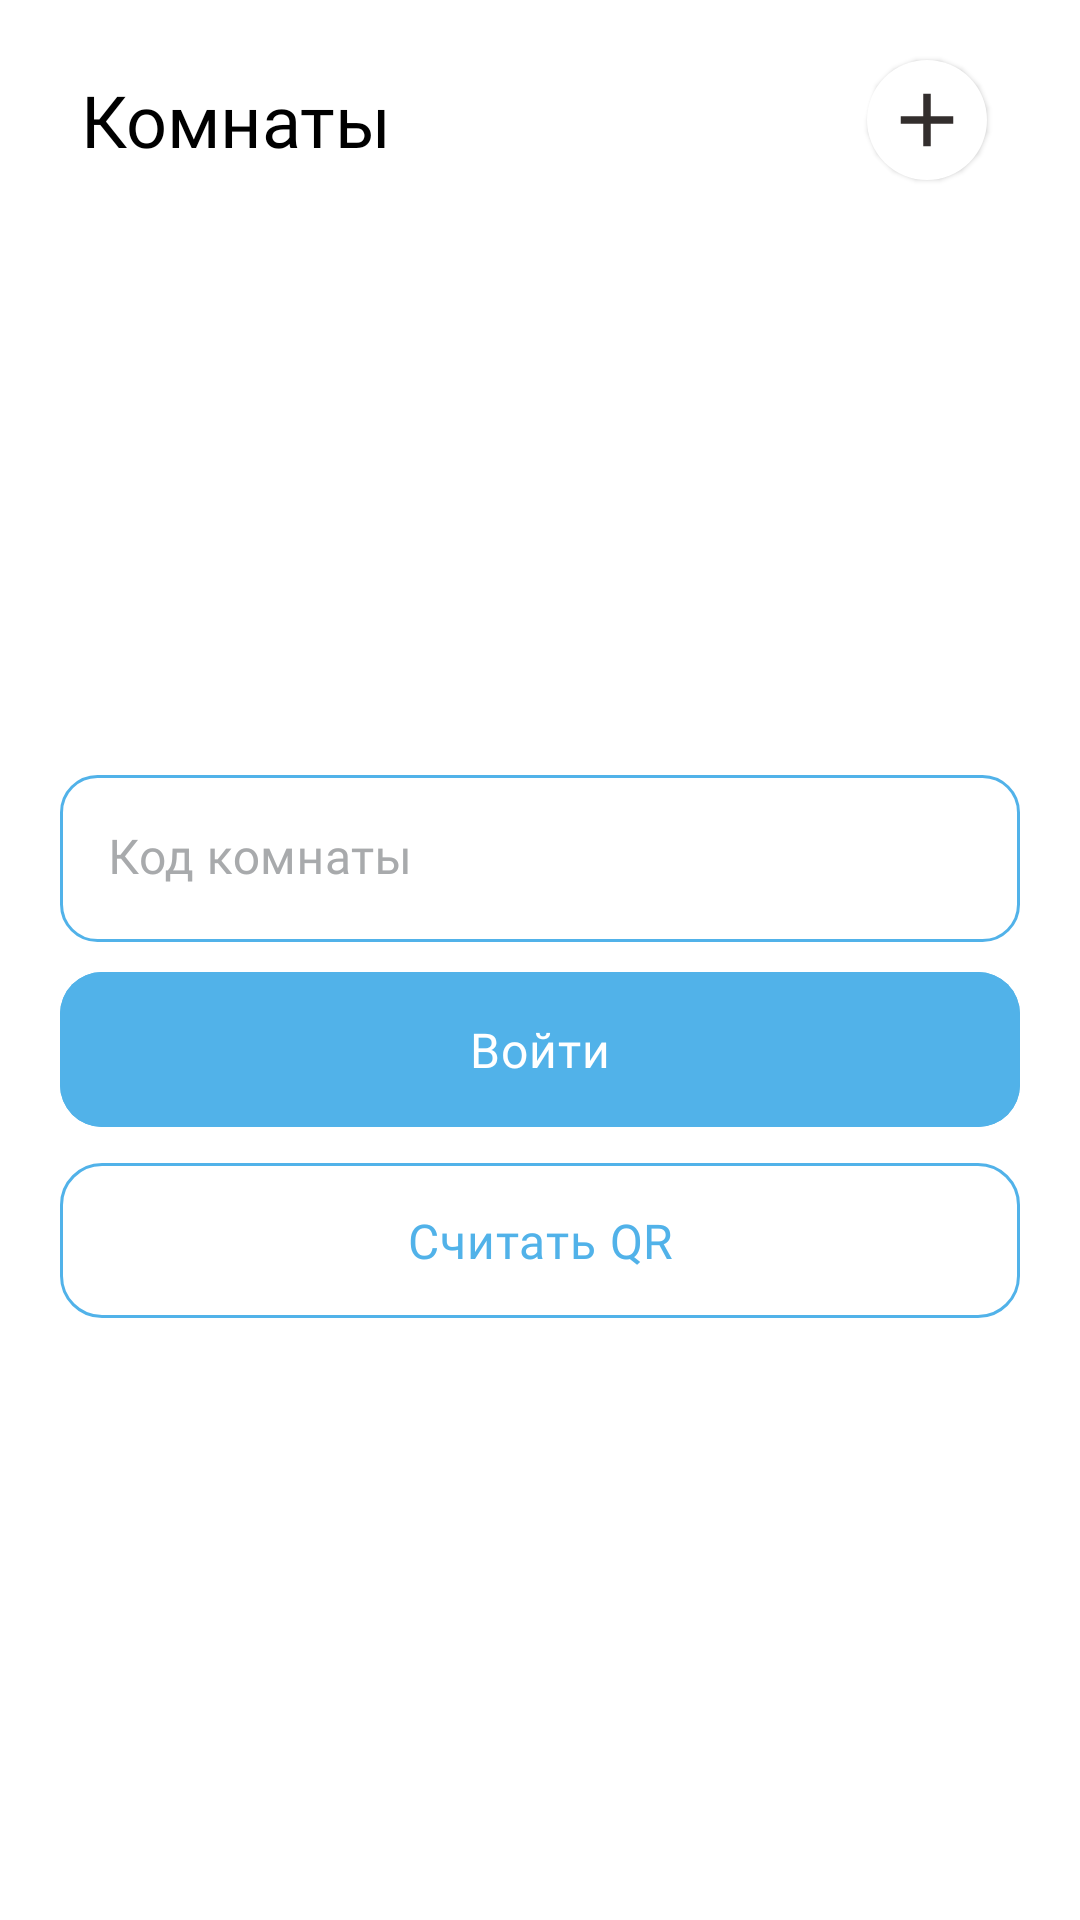

Write the Android layout XML for this screen, with the resource values it uses.
<!-- AndroidManifest.xml: application theme Theme.Tele2Quizz -->
<!-- res/layout/fragment_rooms.xml -->
<?xml version="1.0" encoding="utf-8"?>
<FrameLayout xmlns:android="http://schemas.android.com/apk/res/android"
    xmlns:tools="http://schemas.android.com/tools"
    android:layout_width="match_parent"
    android:layout_height="match_parent"
    xmlns:app="http://schemas.android.com/apk/res-auto"
    tools:context=".fragments.RoomsFragment"
    android:background="@color/white">

            <LinearLayout
                android:layout_width="match_parent"
                android:layout_height="match_parent"
                android:orientation="vertical">

                <LinearLayout
                    android:layout_width="match_parent"
                    android:layout_height="wrap_content"
                    android:orientation="horizontal"
                    android:layout_marginHorizontal="27dp"
                    android:layout_marginTop="16dp"
                    android:weightSum="1">

                    <LinearLayout
                        android:layout_width="0dp"
                        android:layout_height="wrap_content"
                        android:layout_weight="1"
                        android:layout_gravity="center">

                        <TextView
                            android:layout_width="match_parent"
                            android:layout_height="wrap_content"
                            android:layout_gravity="center"
                            android:fontFamily="@font/tele_serif_bold"
                            android:text="@string/text_menu_rooms2"
                            android:textColor="@color/black"
                            android:textSize="24sp" />

                    </LinearLayout>
                    
                    <LinearLayout
                        android:layout_width="wrap_content"
                        android:layout_height="wrap_content">

                        <com.google.android.material.floatingactionbutton.FloatingActionButton
                            android:id="@+id/imageButtonPlusRoom"
                            android:layout_width="40dp"
                            android:layout_height="40dp"
                            android:backgroundTint="@color/white"
                            android:gravity="center"
                            app:borderWidth="0dp"
                            app:elevation="1dp"
                            android:src="@drawable/baseline_add_24"
                            app:tint="@color/color_plus"
                            app:maxImageSize="30dp"
                            app:fabSize="mini"/>
                        
                    </LinearLayout>

                </LinearLayout>

                <LinearLayout
                    android:layout_width="match_parent"
                    android:layout_height="match_parent"
                    android:orientation="vertical"
                    android:layout_marginHorizontal="20dp"
                    android:gravity="center">

                    <com.google.android.material.textfield.TextInputLayout
                        android:layout_width="match_parent"
                        android:layout_height="wrap_content"
                        app:boxStrokeWidth="0dp"
                        app:boxStrokeWidthFocused="0dp"
                        android:textColorHint="@color/color_text_main"
                        >

                        <com.google.android.material.textfield.TextInputEditText
                            android:id="@+id/editTextRegistrationNickname"
                            android:layout_width="match_parent"
                            android:layout_height="wrap_content"
                            android:minHeight="55dp"
                            android:background="@drawable/edit_text_background"
                            android:hint="Код комнаты"
                            android:textColorHint="@color/color_text_main"
                            android:fontFamily="@font/tele_sans_regular"
                            android:textSize="16sp"
                            android:singleLine="true"
                            android:textCursorDrawable="@drawable/cursor_style_edit_text"
                            android:textColor="@color/black_main"
                            android:maxLength="30"/>

                    </com.google.android.material.textfield.TextInputLayout>

                    <com.google.android.material.button.MaterialButton
                        android:id="@+id/buttonEntryRooms"
                        android:layout_width="match_parent"
                        android:layout_height="wrap_content"
                        android:backgroundTint="@color/color_main"
                        android:fontFamily="@font/tele_serif_bold"
                        android:padding="15dp"
                        android:text="@string/text_entry"
                        android:textColor="@color/white"
                        android:textSize="16sp"
                        android:layout_marginTop="4dp"
                        app:cornerRadius="14dp"
                        android:textAllCaps="false"
                        android:stateListAnimator="@null"
                        android:textAppearance="?attr/textAppearanceBody2"/>

                    <com.google.android.material.button.MaterialButton
                        android:id="@+id/buttonScanQr"
                        android:layout_width="match_parent"
                        android:layout_height="wrap_content"
                        android:backgroundTint="@color/white"
                        android:fontFamily="@font/tele_serif_bold"
                        android:padding="15dp"
                        app:strokeColor="@color/color_count"
                        app:strokeWidth="1dp"
                        android:text="@string/text_scan_qr"
                        android:textColor="@color/color_count"
                        android:textSize="16sp"
                        app:cornerRadius="14dp"
                        android:textAllCaps="false"
                        android:stateListAnimator="@null"
                        android:textAppearance="?attr/textAppearanceBody2"/>

                </LinearLayout>

            </LinearLayout>

</FrameLayout>
<!-- resources referenced by this layout -->
<resources>
  <color name="black">#FF000000</color>
  <color name="black_main">#191919</color>
  <color name="color_count">#51B2E9</color>
  <color name="color_main">#51B2E9</color>
  <color name="color_plus">#332E2D</color>
  <color name="color_text_main">#A8AAAC</color>
  <color name="white">#FFFFFFFF</color>
  <!-- drawable baseline_add_24 (drawable) -->
  <vector android:height="18dp" android:tint="#332E2D"
      android:viewportHeight="24" android:viewportWidth="24"
      android:width="18dp" xmlns:android="http://schemas.android.com/apk/res/android">
      <path android:fillColor="@android:color/white" android:pathData="M19,13h-6v6h-2v-6H5v-2h6V5h2v6h6v2z"/>
  </vector>
  <!-- drawable cursor_style_edit_text (drawable) -->
  <?xml version="1.0" encoding="utf-8"?>
  <shape xmlns:android="http://schemas.android.com/apk/res/android" >
      <size android:width="1dp" />
      <solid android:color="@color/black_main"  />
  </shape>
  <!-- drawable edit_text_background (drawable) -->
  <?xml version="1.0" encoding="utf-8"?>
  <layer-list xmlns:android="http://schemas.android.com/apk/res/android">
      <item>
          <shape android:shape="rectangle">
              <corners
                  android:topRightRadius="12dp"
                  android:topLeftRadius="12dp"
                  android:bottomRightRadius="12dp"
                  android:bottomLeftRadius="12dp"/>
              <stroke
                  android:width="1dp"
                  android:color="@color/color_main" />
          </shape>
      </item>
  </layer-list>
  <string name="text_entry">Войти</string>
  <string name="text_menu_rooms2">Комнаты</string>
  <string name="text_scan_qr">Считать QR</string>
  <style name="Theme.Tele2Quizz" parent="Theme.MaterialComponents.DayNight.NoActionBar">
          
          <item name="colorPrimary">@color/purple_500</item>
          <item name="colorPrimaryVariant">@color/purple_700</item>
          <item name="colorOnPrimary">@color/white</item>
          
          <item name="colorSecondary">@color/teal_200</item>
          <item name="colorSecondaryVariant">@color/teal_700</item>
          <item name="colorOnSecondary">@color/black</item>
          
          <item name="android:statusBarColor">?attr/colorPrimaryVariant</item>
          
      </style>
  <color name="purple_500">#51B2E9</color>
  <color name="purple_700">#51B2E9</color>
  <color name="teal_200">#51B2E9</color>
  <color name="teal_700">#51B2E9</color>
</resources>
